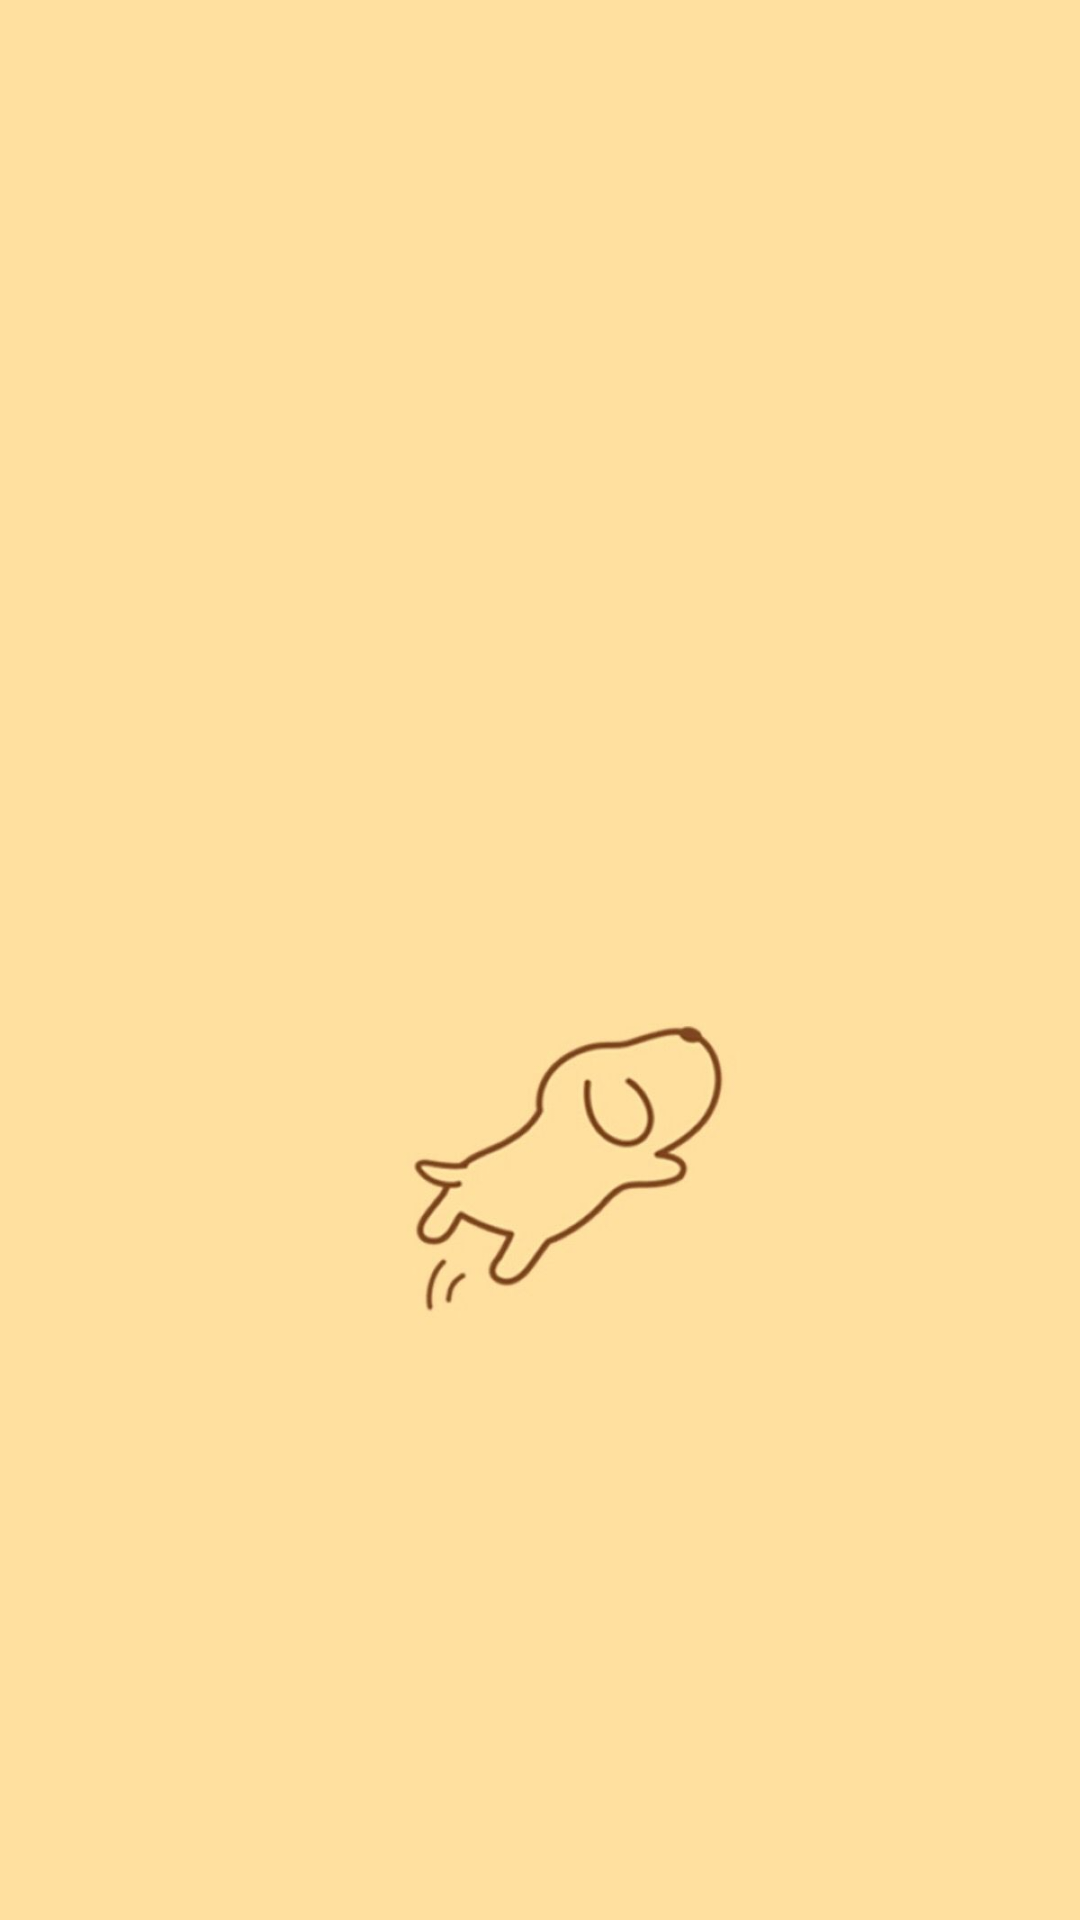

Write the Android layout XML for this screen, with the resource values it uses.
<!-- AndroidManifest.xml: application theme AppTheme -->
<!-- res/layout/fragment_done.xml -->
<?xml version="1.0" encoding="utf-8"?>
<androidx.constraintlayout.widget.ConstraintLayout xmlns:android="http://schemas.android.com/apk/res/android"
    android:layout_width="match_parent"
    android:layout_height="match_parent"
    android:background="@drawable/todo1"
    xmlns:app="http://schemas.android.com/apk/res-auto">
    <androidx.recyclerview.widget.RecyclerView
        android:id="@+id/rcvdone"
        android:layout_width="match_parent"
        android:layout_height="match_parent"/>

</androidx.constraintlayout.widget.ConstraintLayout>
<!-- resources referenced by this layout -->
<resources>
  <!-- drawable todo1: jpg bitmap (drawable, 22909 bytes) -->
  <style name="AppTheme" parent="Theme.AppCompat.NoActionBar">
          
          <item name="colorPrimary">@color/colorPrimary</item>
          <item name="colorPrimaryDark">@color/colorPrimaryDark</item>
          <item name="colorAccent">@color/colorAccent</item>
      </style>
  <color name="colorPrimary">#FFFFFF</color>
  <color name="colorPrimaryDark">#3700B3</color>
  <color name="colorAccent">#226C25</color>
</resources>
